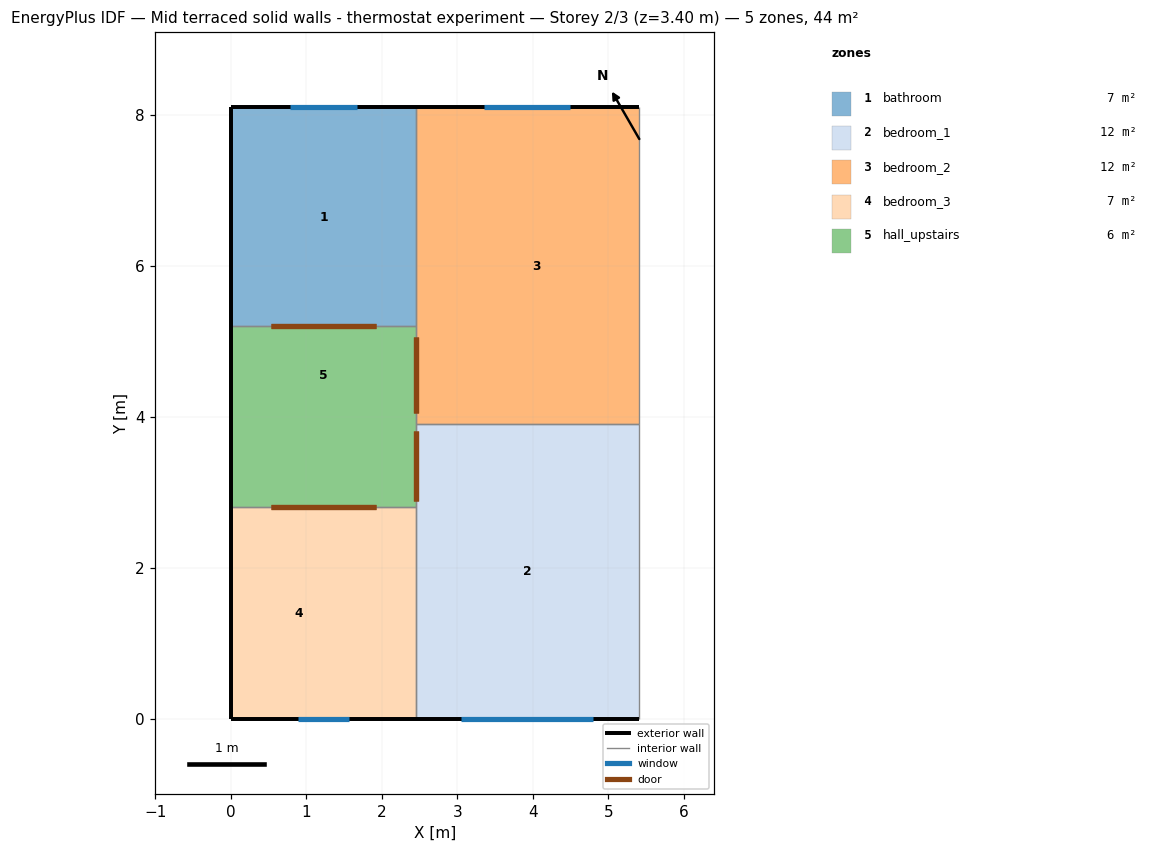
=== STOREY PLAN SPEC (per zone: floor XY polygon, exterior-wall plan segments, windows/doors) ===
zone 1: bathroom  (7.1 m²)
  floor: (2.45, 8.10) (2.45, 5.20) (0.00, 5.20) (0.00, 8.10)
  exterior wall: (2.45, 8.10) – (0.00, 8.10)  [2.5 m]
    window: (1.67, 8.10) – (0.78, 8.10)  [0.9 m²]
  exterior wall: (0.00, 8.10) – (0.00, 5.20)  [2.9 m]
  interior walls: 2
zone 2: bedroom_1  (11.5 m²)
  floor: (5.40, 3.90) (5.40, 0.00) (2.45, 0.00) (2.45, 3.90)
  exterior wall: (2.45, 0.00) – (5.40, 0.00)  [3.0 m]
    window: (3.05, 0.00) – (4.80, 0.00)  [2.9 m²]
  interior walls: 4
zone 3: bedroom_2  (12.4 m²)
  floor: (2.70, 8.10) (2.70, 3.90) (2.45, 3.90) (2.45, 8.10)
  floor: (5.40, 8.10) (5.40, 3.90) (2.70, 3.90) (2.70, 8.10)
  exterior wall: (5.40, 8.10) – (2.45, 8.10)  [3.0 m]
    window: (4.49, 8.10) – (3.36, 8.10)  [1.2 m²]
  interior walls: 4
zone 4: bedroom_3  (6.9 m²)
  floor: (1.80, 2.80) (1.80, 0.00) (0.00, 0.00) (0.00, 2.80)
  floor: (2.45, 2.80) (2.45, 0.00) (1.80, 0.00) (1.80, 2.80)
  exterior wall: (0.00, 2.80) – (0.00, 0.00)  [2.8 m]
  exterior wall: (0.00, 0.00) – (2.45, 0.00)  [2.5 m]
    window: (0.88, 0.00) – (1.57, 0.00)  [0.5 m²]
  interior walls: 2
zone 5: hall_upstairs  (5.9 m²)
  floor: (1.80, 3.90) (1.80, 2.80) (0.00, 2.80) (0.00, 3.90)
  floor: (2.45, 5.20) (2.45, 3.90) (1.80, 3.90) (0.00, 3.90) (0.00, 5.20)
  floor: (2.45, 3.90) (2.45, 2.80) (1.80, 2.80) (1.80, 3.90)
  exterior wall: (0.00, 5.20) – (0.00, 2.80)  [2.4 m]
  interior walls: 4

=== DERIVED (storey summary) ===
Building: Mid terraced solid walls - thermostat experiment
Storey: 2 of 3  (floor level z = 3.40 m)
Storey gross floor area: 43.7 m²
Zones on this storey: 5
  - bathroom: floor 7.1 m²; exterior wall 5.3 m (15.0 m²); 1 window(s) 0.9 m²; WWR 6.0%
  - bedroom_1: floor 11.5 m²; exterior wall 3.0 m (8.3 m²); 1 window(s) 2.9 m²; WWR 35.4%
  - bedroom_2: floor 12.4 m²; exterior wall 3.0 m (8.3 m²); 1 window(s) 1.2 m²; WWR 14.9%
  - bedroom_3: floor 6.9 m²; exterior wall 5.2 m (14.7 m²); 1 window(s) 0.5 m²; WWR 3.6%
  - hall_upstairs: floor 5.9 m²; exterior wall 2.4 m (6.7 m²); WWR 0.0%
Zone adjacency (shared interzone walls):
  - bathroom ↔ bedroom_2
  - bathroom ↔ hall_upstairs
  - bedroom_1 ↔ bedroom_2
  - bedroom_1 ↔ bedroom_3
  - bedroom_1 ↔ hall_upstairs
  - bedroom_2 ↔ hall_upstairs
  - bedroom_3 ↔ hall_upstairs